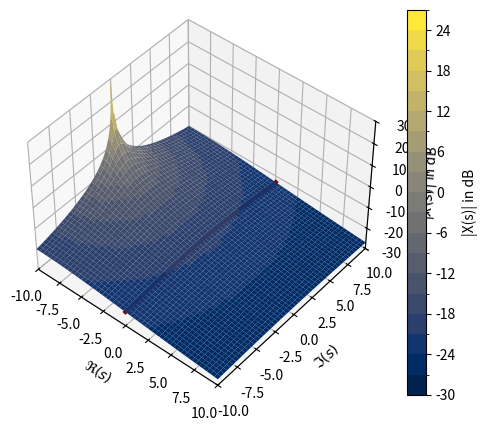
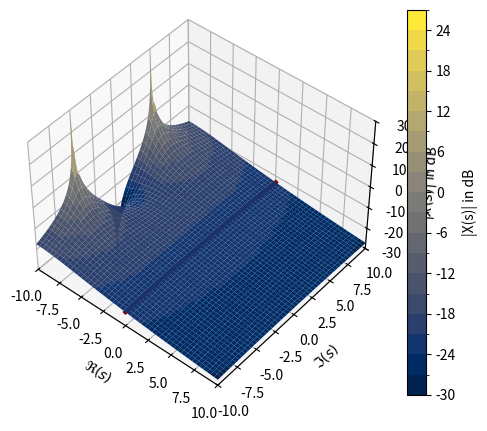
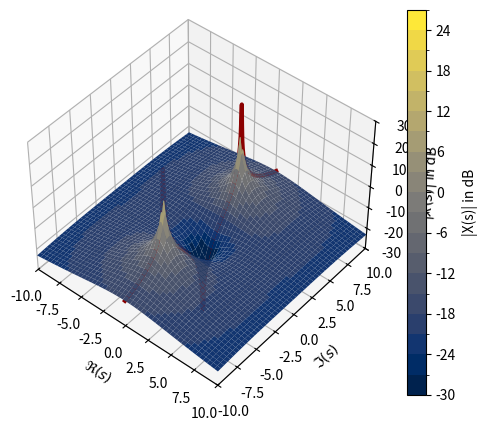
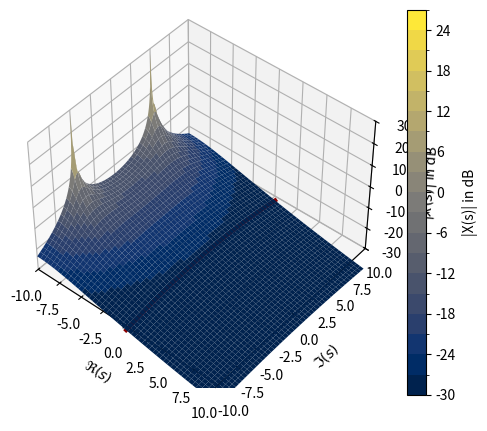
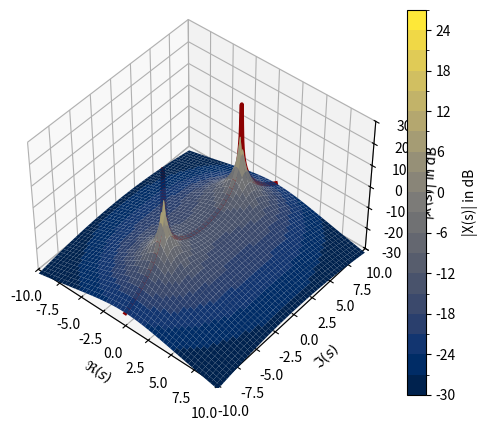

Python code for these plots, in order:
import numpy as np
import matplotlib as mpl
from mpl_toolkits.mplot3d import Axes3D
import matplotlib.pyplot as plt


def plot_laplace_plane():
    xa = 20*np.log10(np.abs(x))
    xfta = 20*np.log10(np.abs(xft))
    xa_max = np.max(xa)
    xa_min = np.min(xa)
    print(xa_max, xa_min)

    fig = plt.figure(figsize=(6, 5))
    ax = fig.add_subplot(111, projection='3d')

    Ncol = 20
    col_tick = np.linspace(-30, 30, Ncol, endpoint=False)
    cmap = mpl.cm.get_cmap('cividis')
    norm = mpl.colors.BoundaryNorm(col_tick, cmap.N)
    surf = ax.plot_surface(sigma, omega, xa,
                           cmap=cmap,
                           norm=norm,
                           rstride=5, cstride=5, linewidth=0, alpha=1)
    ax.plot3D(sigma[:, N//2], omega[:, N//2],
              xfta[:, N//2], 'darkred', lw=3, alpha=1)
    cbar = fig.colorbar(
        surf, ax=ax, ticks=col_tick[::Ncol//10], label=r'|X(s)| in dB')
    ax.set_xlim(-10, 10)
    ax.set_ylim(-10, 10)
    ax.set_zlim(-30, 30)
    ax.set_xlabel(r'$\Re(s)$')
    ax.set_ylabel(r'$\Im(s)$')
    ax.set_zlabel(r'$|X(s)|$ in dB')
    ax.view_init(azim=-50, elev=45)
    #ax.view_init(azim=-90, elev=90)

N = 2**8
re_s = np.linspace(-10, 10, N)
im_s = np.linspace(-10, 10, N)
sigma, omega = np.meshgrid(re_s, im_s, sparse=False, indexing='xy')
s = sigma+1j*omega

sigma0 = -10
omega0 = 0
s0 = sigma0 + 1j*omega0
x = 1 / (s - s0)
xft = 1 / (1j*omega - s0)
plot_laplace_plane()
plt.savefig('fundamental_signals_laplace_plane_31AEFEF90B_single_pole.pdf')


sigma0 = -10
omega0 = +5
x = (s-sigma0) / ((s-sigma0)**2 + omega0**2)
xft = (1j*omega-sigma0) / ((1j*omega-sigma0)**2 + omega0**2)
plot_laplace_plane()
plt.savefig('fundamental_signals_laplace_plane_31AEFEF90B_double_pole_single_zero.pdf')

sigma0 = 0
omega0 = +5
x = (s-sigma0) / ((s-sigma0)**2 + omega0**2)
xft = (1j*omega-sigma0) / ((1j*omega-sigma0)**2 + omega0**2)
plot_laplace_plane()
plt.savefig('fundamental_signals_laplace_plane_31AEFEF90B_cos.pdf')

sigma0 = -10
omega0 = 5
x = omega0 / ((s-sigma0)**2 + omega0**2)
xft = (omega0) / ((1j*omega-sigma0)**2 + omega0**2)
plot_laplace_plane()
plt.savefig('fundamental_signals_laplace_plane_31AEFEF90B_double_pole.pdf')

sigma0 = 0
omega0 = 5
x = omega0 / ((s-sigma0)**2 + omega0**2)
xft = (omega0) / ((1j*omega-sigma0)**2 + omega0**2)
plot_laplace_plane()
plt.savefig('fundamental_signals_laplace_plane_31AEFEF90B_sin.pdf')